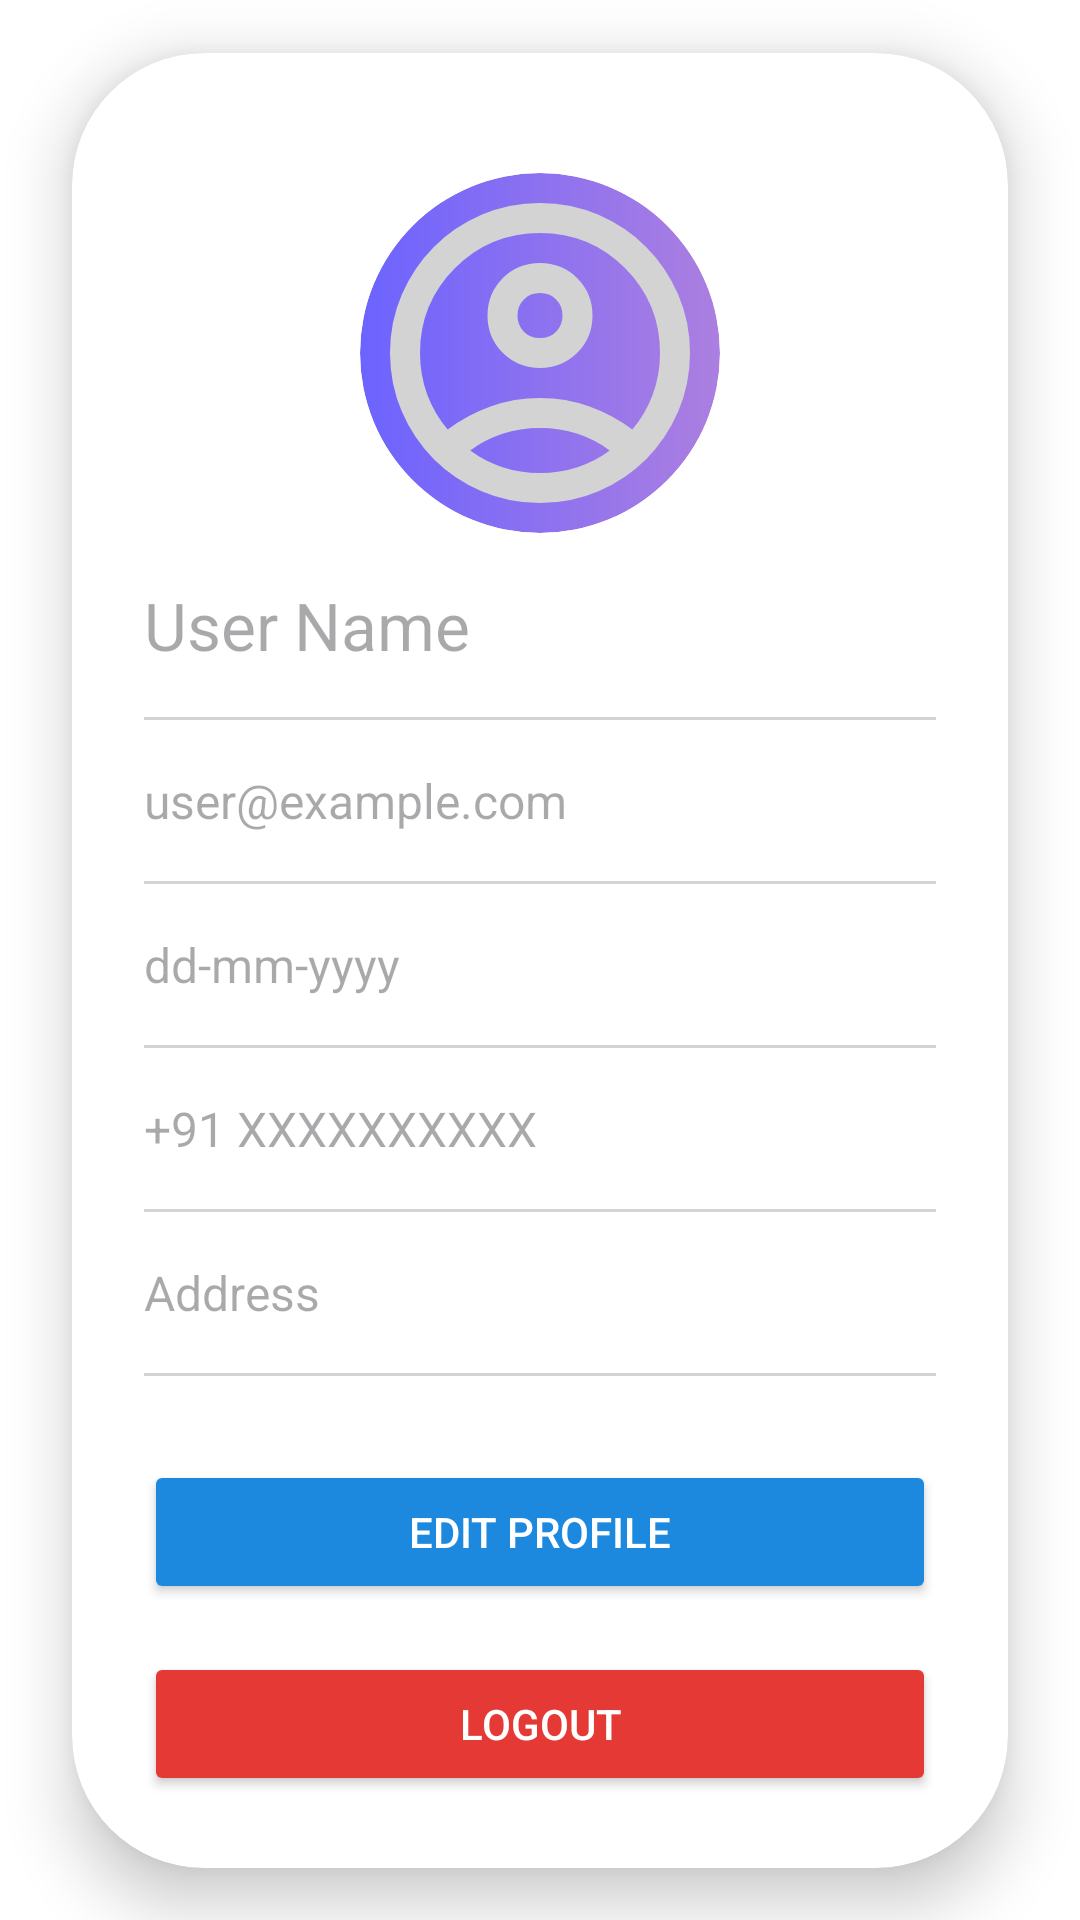

Android layout source for this screen:
<!-- AndroidManifest.xml: application theme Theme.Resqnet_app -->
<!-- res/layout/activity_profile.xml -->
<androidx.constraintlayout.widget.ConstraintLayout
    xmlns:android="http://schemas.android.com/apk/res/android"
    xmlns:app="http://schemas.android.com/apk/res-auto"
    xmlns:tools="http://schemas.android.com/tools"
    android:id="@+id/main"
    android:layout_width="match_parent"
    android:layout_height="match_parent"
    tools:context=".profile_activity">

    
    <ImageView
        android:id="@+id/background_image"
        android:layout_width="match_parent"
        android:layout_height="match_parent"
        android:scaleType="centerCrop"
        android:alpha="0.4"
        android:background="@color/white"/>

    
    <androidx.cardview.widget.CardView
        android:id="@+id/cardView"
        android:layout_width="0dp"
        android:layout_height="wrap_content"
        android:layout_margin="24dp"
        app:cardCornerRadius="44dp"
        app:cardElevation="12dp"
        android:background="@android:color/white"
        app:layout_constraintTop_toTopOf="parent"
        app:layout_constraintBottom_toBottomOf="parent"
        app:layout_constraintStart_toStartOf="parent"
        app:layout_constraintEnd_toEndOf="parent">

        <LinearLayout
            android:layout_width="match_parent"
            android:layout_height="match_parent"
            android:orientation="vertical"
            android:padding="24dp"
            android:gravity="center_horizontal">

            
            <ImageView
                android:id="@+id/profile_image"
                android:layout_width="120dp"
                android:layout_height="120dp"
                android:layout_marginTop="16dp"
                android:scaleType="centerCrop"
                android:background="@drawable/profile_image_ring"
                android:src="@drawable/account_person"
                android:clipToOutline="true" />

            
            <EditText
                android:id="@+id/user_name"
                android:layout_width="match_parent"
                android:layout_height="wrap_content"
                android:layout_marginTop="16dp"
                android:textSize="22sp"
                android:textColor="#333333"
                android:hint="User Name"
                android:enabled="false"
                android:background="@null"
                android:inputType="textPersonName"/>

            
            <View
                android:layout_width="match_parent"
                android:layout_height="1dp"
                android:layout_marginVertical="16dp"
                android:background="#D3D3D3" />

            
            <EditText
                android:id="@+id/user_email"
                android:layout_width="match_parent"
                android:layout_height="wrap_content"
                android:textSize="16sp"
                android:textColor="#555555"
                android:hint="user@example.com"
                android:enabled="false"
                android:background="@null"
                android:inputType="textEmailAddress"/>

            <View
                android:layout_width="match_parent"
                android:layout_height="1dp"
                android:layout_marginVertical="16dp"
                android:background="#D3D3D3" />

            
            <EditText
                android:id="@+id/user_birth"
                android:layout_width="match_parent"
                android:layout_height="wrap_content"
                android:textSize="16sp"
                android:textColor="#555555"
                android:hint="dd-mm-yyyy"
                android:enabled="false"
                android:background="@null"
                android:inputType="date"/>

            <View
                android:layout_width="match_parent"
                android:layout_height="1dp"
                android:layout_marginVertical="16dp"
                android:background="#D3D3D3" />

            
            <EditText
                android:id="@+id/user_phone"
                android:layout_width="match_parent"
                android:layout_height="wrap_content"
                android:textSize="16sp"
                android:textColor="#555555"
                android:hint="+91 XXXXXXXXXX"
                android:enabled="false"
                android:background="@null"
                android:inputType="phone"/>

            <View
                android:layout_width="match_parent"
                android:layout_height="1dp"
                android:layout_marginVertical="16dp"
                android:background="#D3D3D3" />

            
            <EditText
                android:id="@+id/user_address"
                android:layout_width="match_parent"
                android:layout_height="wrap_content"
                android:textSize="16sp"
                android:textColor="#555555"
                android:hint="Address"
                android:enabled="false"
                android:background="@null"
                android:inputType="textPostalAddress"/>

            <View
                android:layout_width="match_parent"
                android:layout_height="1dp"
                android:layout_marginVertical="16dp"
                android:background="#D3D3D3" />

            
            <Button
                android:id="@+id/editbutton"
                android:layout_width="match_parent"
                android:layout_height="wrap_content"
                android:layout_marginTop="12dp"
                android:backgroundTint="#1D89DE"
                android:text="Edit Profile"
                android:textColor="@android:color/white"
                android:paddingVertical="12dp"
                android:drawablePadding="8dp"
                android:elevation="6dp" />

            
            <Button
                android:id="@+id/logout_button"
                android:layout_width="match_parent"
                android:layout_height="wrap_content"
                android:layout_marginTop="16dp"
                android:backgroundTint="#E53935"
                android:text="Logout"
                android:textColor="@android:color/white"
                android:paddingVertical="12dp"
                android:drawablePadding="8dp"
                android:elevation="6dp" />
        </LinearLayout>
    </androidx.cardview.widget.CardView>
</androidx.constraintlayout.widget.ConstraintLayout>
<!-- resources referenced by this layout -->
<resources>
  <color name="white">#FFFFFFFF</color>
  <!-- drawable account_person (drawable) -->
  <vector xmlns:android="http://schemas.android.com/apk/res/android" android:autoMirrored="true" android:height="24dp" android:viewportHeight="960" android:viewportWidth="960" android:width="24dp">
        
      <path android:fillColor="@color/cool_gray" android:pathData="M234,684q51,-39 114,-61.5T480,600q69,0 132,22.5T726,684q35,-41 54.5,-93T800,480q0,-133 -93.5,-226.5T480,160q-133,0 -226.5,93.5T160,480q0,59 19.5,111t54.5,93ZM480,520q-59,0 -99.5,-40.5T340,380q0,-59 40.5,-99.5T480,240q59,0 99.5,40.5T620,380q0,59 -40.5,99.5T480,520ZM480,880q-83,0 -156,-31.5T197,763q-54,-54 -85.5,-127T80,480q0,-83 31.5,-156T197,197q54,-54 127,-85.5T480,80q83,0 156,31.5T763,197q54,54 85.5,127T880,480q0,83 -31.5,156T763,763q-54,54 -127,85.5T480,880ZM480,800q53,0 100,-15.5t86,-44.5q-39,-29 -86,-44.5T480,680q-53,0 -100,15.5T294,740q39,29 86,44.5T480,800ZM480,440q26,0 43,-17t17,-43q0,-26 -17,-43t-43,-17q-26,0 -43,17t-17,43q0,26 17,43t43,17ZM480,380ZM480,740Z"/>
      
  </vector>
  <!-- drawable profile_image_ring (drawable) -->
  <shape xmlns:android="http://schemas.android.com/apk/res/android"
      android:shape="oval">
      <gradient
          android:startColor="#6C63FF"
          android:endColor="#AC7FE0"
          android:angle="0"/>
  </shape>
  <style name="Theme.Resqnet_app" parent="Base.Theme.Resqnet_app" />
  <color name="cool_gray">#D3D3D3</color>
  <style name="Base.Theme.Resqnet_app" parent="Theme.Material3.DayNight.NoActionBar">
          
          <item name="colorPrimary">@color/purple</item>
          <item name="colorPrimaryVariant">@color/purple</item>
          <item name="colorOnPrimary">@android:color/white</item>
  
          
          <item name="colorSecondary">@color/cool_gray</item>
          <item name="colorOnSecondary">@android:color/white</item>
  
          
          <item name="android:windowBackground">@color/white</item>
      </style>
  <color name="purple">#8E24AA</color>
</resources>
